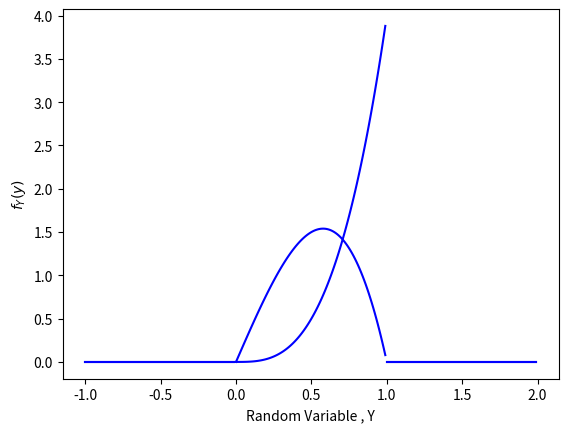

This chart was generated by the following Python code:
# -*- coding: utf-8 -*-
"""Untitled0.ipynb

Automatically generated by Colaboratory.

Original file is located at
    https://colab.research.google.com/<link-removed>
"""

import numpy as np
import matplotlib.pyplot as plt
from mpl_toolkits import mplot3d

# For plotting the  marginal PDF of X
# Setting the corresponding x and y - coordinates
# Region 1 of PDF
x_1 = np.arange(-1, 0, 0.01)
y_1 = x_1*0
# Region 2 of PDF
x_2 =   np.arange(0, 1, 0.01)
y_2=  4*x_2*(1- x_2**2)
# Region 3 of PDF
x_3 =   np.arange(1, 2, 0.01)
y_3=  x_3*0

# Plotting the points
plt.plot(x_1, y_1,'b')
plt.plot(x_2, y_2,'b')
plt.plot(x_3, y_3,'b')
plt.xlabel('Random Variable , X')
plt.ylabel('$f_{X}(x)$')

# function to show the plot
plt.grid()
plt.show()
# For plotting the  marginal PDF of Y
# Setting the corresponding x and y - coordinates
# Region 1 of PDF
x_4 = np.arange(-1, 0, 0.01)
y_4 = x_4*0
# Region 2 of PDF
x_5 =   np.arange(0, 1, 0.01)
y_5=  4*( x_5**3)
# Region 3 of PDF
x_6 =   np.arange(1, 2, 0.01)
y_6=  x_6*0

# Plotting the points
plt.plot(x_4, y_4,'b')
plt.plot(x_5, y_5,'b')
plt.plot(x_6, y_6,'b')
plt.xlabel('Random Variable , Y')
plt.ylabel('$f_{Y}(y)$')


# function to show the plot
plt.grid()
plt.show()